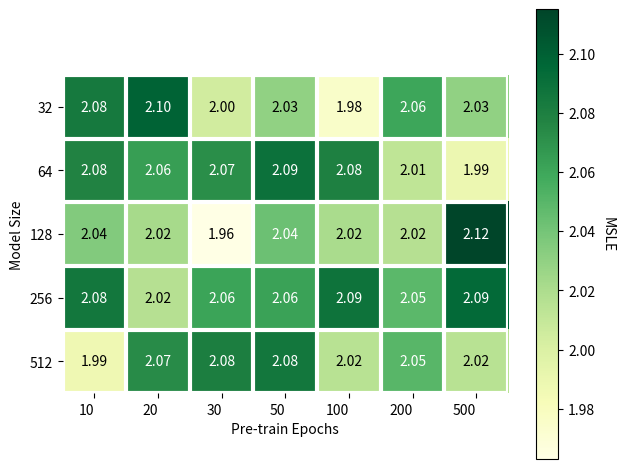

This chart was generated by the following Python code:
import numpy as np
import matplotlib
import matplotlib.pyplot as plt

batchsize=[32,64,128,256,512]
pretrain_epoch=[10,20,30,50,100,200,500]

data=np.array([
    [2.084,2.098,2.004,2.03,1.975,2.06,2.03],
    [2.078,2.064,2.072,2.089,2.079,2.012,1.989],
    [2.035,2.022,1.963,2.043,2.021,2.016,2.115],
    [2.085,2.016,2.061,2.062,2.088,2.049,2.094],
    [1.987,2.073,2.08,2.085,2.015,2.05,2.015]
])

def heatmap(data, row_labels, col_labels, ax=None,
            cbar_kw={}, cbarlabel="", **kwargs):
    """
    从一个numpy数组和两个标签列表创建一个热图。
   
    data
         形状为（N，M）的2D numpy数组。
     row_labels
         长度为N且带有行标签的列表或数组。
     col_labels
         长度为M的列表或数组，带有列的标签。
     ax
         绘制热图的`matplotlib.axes.Axes`实例。 如果
         未提供，请使用当前轴或创建一个新轴。 (可选的。)
     cbar_kw
         带有`matplotlib.Figure.colorbar`参数的字典。 可选的。
     cbarlabel
         颜色条的标签。 可选的。
     **kwargs
         所有其他参数都转发给“imshow”。
    """

    if not ax:
        ax = plt.gca()
    #如果不在ax，挪动坐标轴

    
    im = ax.imshow(data, **kwargs)
    #画图

    #创造彩条
    cbar = ax.figure.colorbar(im, ax=ax, **cbar_kw)
    '''
    im:一个可以映射颜色的对象
    ax=ax:指示im得到的对象在哪里展示（整体）
    '''
    cbar.ax.set_ylabel(cbarlabel, rotation=-90, va="bottom")
    '''
    设置y轴标签
    '''
    ax.set_xticks(np.arange(data.shape[1]))
    ax.set_yticks(np.arange(data.shape[0]))
    #设置x,y轴刻度间隔
    ax.set_xticklabels(col_labels)
    ax.set_yticklabels(row_labels)
    #设置横，纵轴

    #让水平轴标签显示在顶部
    #ax.tick_params(top=True, bottom=False,
    #               labeltop=True, labelbottom=False)
    ax.tick_params(top=False,bottom=True,
                labeltop=False,labelbottom=True)
    #旋转刻度线标签并设置其对齐方式。
    plt.setp(ax.get_xticklabels(), rotation=0, ha="right",
             rotation_mode="anchor")

    #关闭spines并创建白色网格。
    #spines是连接轴刻度标记的线，而且标明了数据区域的边界
    for edge, spine in ax.spines.items():
        spine.set_visible(False)

    ax.set_xticks(np.arange(data.shape[1]+1)-.5, minor=True)
    ax.set_yticks(np.arange(data.shape[0]+1)-.5, minor=True)
    ##设置x,y轴刻度间隔
    ax.grid(which="minor", color="w", linestyle='-', linewidth=3)
    #设置边框主刻度线，颜色为白色，线条格式为'-',线的宽度为3
    ax.tick_params(which="minor", bottom=False, left=False)
    #设置主刻度线，参数bottom, top, left, right的值为布尔值，分别代表设置绘图区四个边框线上的的刻度线是否显示
    ax.set_xlabel("Pre-train Epochs")
    ax.set_ylabel("Model Size")

    return im, cbar


def annotate_heatmap(im, data=None, valfmt="{x:.2f}",
                     textcolors=["black", "white"],
                     threshold=None, **textkw):
    '''
     im
         要标记的AxesImage。
     data
         用于注释的数据。 如果为None，则使用图像数据。 （可选的。）
     valfmt
         热图内注释的格式。 这应该
         使用字符串格式方法，例如 “ $ {x：.2f}”，或成为
         `matplotlib.ticker.Formatter`。 （可选的。）
     textcolors
         两种颜色规格的列表或数组。 第一个代表值低于阈值，第二个代表高于阈值的值。 （可选的。）
     threshold
         以数据单位表示的值，根据该值，textcolors中的颜色是
         应用。 如果为None（默认），则将颜色图的中间用作
         分离。（ 可选的。）
     **kwargs
         所有其他参数都转发给用于创建的每个`text`调用。
         文字标签。
    '''

    if not isinstance(data, (list, np.ndarray)):
        data = im.get_array()
    #保证data是一个list类型

    #将阈值标准化为图像颜色范围。
    if threshold is not None:
        threshold = im.norm(threshold)
    else:
        threshold = im.norm(data.max())/2.

    #将默认对齐方式设置为居中，但允许将其设置为居中
    #被textkw覆盖。
    kw = dict(horizontalalignment="center",
              verticalalignment="center")
    kw.update(textkw)

    #获取格式化程序（如果提供了字符串）
    if isinstance(valfmt, str):
        valfmt = matplotlib.ticker.StrMethodFormatter(valfmt)
    #给热力图标注文本设置格式

    #遍历数据并为每个“pixel”创建一个“Text”。
    #根据数据更改文本的颜色。
    texts = []
    for i in range(data.shape[0]):
        for j in range(data.shape[1]):
            kw.update(color=textcolors[int(im.norm(data[i, j]) > threshold)])
            text = im.axes.text(j, i, valfmt(data[i, j], None), **kw)
            texts.append(text)

    return texts

fig, ax = plt.subplots()
#将元组分解为fig和ax两个变量 

im, cbar = heatmap(data, batchsize,pretrain_epoch, ax=ax,
                   cmap="YlGn", cbarlabel="MSLE")
"""
    从一个numpy数组和两个标签列表创建一个热图。

    data
        形状为（N，M）的2D numpy数组。
    row_labels
        长度为N且带有行标签的列表或数组。
    col_labels
        长度为M的列表或数组，带有列的标签。
    ax
        绘制热图的`matplotlib.axes.Axes`实例。 如果
        未提供，请使用当前轴或创建一个新轴。 (可选的。)
    cbar_kw
        带有`matplotlib.Figure.colorbar`参数的字典。 可选的。
    cbarlabel
        颜色条的标签。 可选的。
    **kwargs
        所有其他参数都转发给“imshow”。
""" 
texts = annotate_heatmap(im, valfmt="{x:.2f}")
'''
    im
        要标记的AxesImage。
    data
        用于注释的数据。 如果为None，则使用图像数据。 （可选的。）
    valfmt
        热图内注释的格式。 这应该
        使用字符串格式方法，例如 “ $ {x：.2f}”，或成为
        `matplotlib.ticker.Formatter`。 （可选的。）
    textcolors
         两种颜色规格的列表或数组。 第一个代表值低于阈值，第二个代表高于阈值的值。 （可选的。）
    threshold
        以数据单位表示的值，根据该值，textcolors中的颜色是
        应用。 如果为None（默认），则将颜色图的中间用作
        分离。（ 可选的。）
    **kwargs
        所有其他参数都转发给用于创建的每个`text`调用。
        文字标签。


'''




fig.tight_layout()  #自动调整子图参数,使之填充整个图像区域。
plt.savefig("heatmap.jpg")      #图像展示

